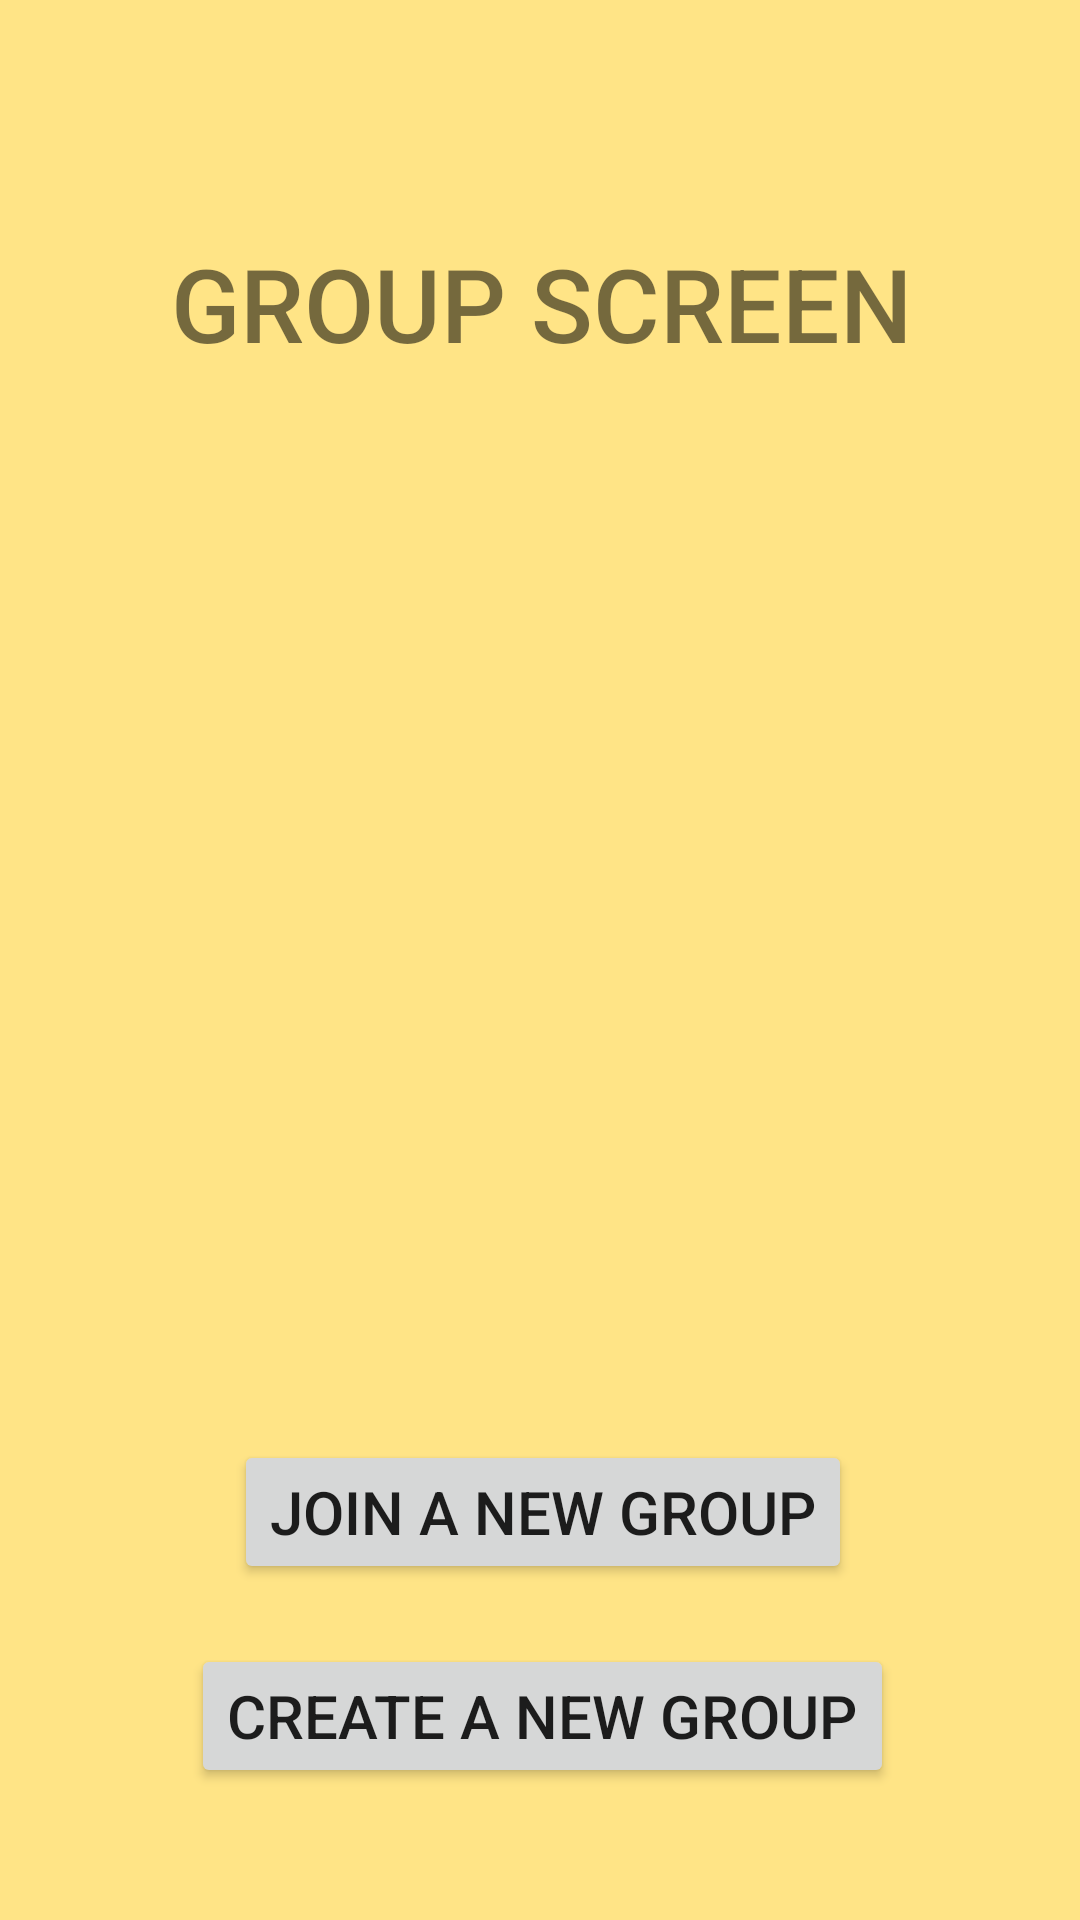

Android layout source for this screen:
<!-- AndroidManifest.xml: application theme Theme.GiftWith -->
<!-- res/layout/activity_group.xml -->
<?xml version="1.0" encoding="utf-8"?>
<androidx.constraintlayout.widget.ConstraintLayout xmlns:android="http://schemas.android.com/apk/res/android"
    xmlns:app="http://schemas.android.com/apk/res-auto"
    xmlns:tools="http://schemas.android.com/tools"
    android:layout_width="match_parent"
    android:layout_height="match_parent"
    tools:context=".GroupActivity"
    android:background="#97FFD233">

    <TextView
        android:id="@+id/textView6"
        android:layout_width="wrap_content"
        android:layout_height="wrap_content"
        android:fontFamily="sans-serif-medium"
        android:text="GROUP SCREEN"
        android:textSize="34sp"
        app:layout_constraintBottom_toBottomOf="parent"
        app:layout_constraintEnd_toEndOf="parent"
        app:layout_constraintHorizontal_bias="0.503"
        app:layout_constraintStart_toStartOf="parent"
        app:layout_constraintTop_toTopOf="parent"
        app:layout_constraintVertical_bias="0.132" />

    <Button
        android:id="@+id/createNewGroupButton"
        android:layout_width="wrap_content"
        android:layout_height="wrap_content"
        android:layout_marginBottom="44dp"
        android:onClick="createGrup"
        android:text="CREATE A NEW GROUP"
        android:textSize="20dp"
        app:layout_constraintBottom_toBottomOf="parent"
        app:layout_constraintEnd_toEndOf="parent"
        app:layout_constraintHorizontal_bias="0.506"
        app:layout_constraintStart_toStartOf="parent" />

    <Button
        android:id="@+id/joinGroupButton2"
        android:layout_width="wrap_content"
        android:layout_height="wrap_content"
        android:layout_marginBottom="112dp"
        android:onClick="joinGrup"
        android:text="JOIN A NEW GROUP"
        android:textSize="20dp"
        app:layout_constraintBottom_toBottomOf="parent"
        app:layout_constraintEnd_toEndOf="parent"
        app:layout_constraintHorizontal_bias="0.506"
        app:layout_constraintStart_toStartOf="parent" />

    <androidx.recyclerview.widget.RecyclerView
        android:id="@+id/rV"
        android:layout_width="410dp"
        android:layout_height="231dp"
        app:layout_constraintBottom_toTopOf="@+id/joinGroupButton2"
        app:layout_constraintEnd_toEndOf="parent"
        app:layout_constraintStart_toStartOf="parent"
        app:layout_constraintTop_toBottomOf="@+id/textView6" />

</androidx.constraintlayout.widget.ConstraintLayout>
<!-- resources referenced by this layout -->
<resources>
  <style name="Theme.GiftWith" parent="Theme.MaterialComponents.DayNight.DarkActionBar">
          
          <item name="colorPrimary">@color/purple_500</item>
          <item name="colorPrimaryVariant">@color/purple_700</item>
          <item name="colorOnPrimary">@color/white</item>
          
          <item name="colorSecondary">@color/teal_200</item>
          <item name="colorSecondaryVariant">@color/teal_700</item>
          <item name="colorOnSecondary">@color/black</item>
          
          <item name="android:statusBarColor" tools:targetApi="l">?attr/colorPrimaryVariant</item>
          
      </style>
  <!-- not gathered from this repository: default colours our renderer supplied (Android Studio template values) -->
  <color name="purple_500">#FF6200EE</color>
  <color name="purple_700">#FF3700B3</color>
  <color name="teal_200">#FF03DAC5</color>
  <color name="teal_700">#FF018786</color>
  <color name="black">#FF000000</color>
  <color name="white">#FFFFFFFF</color>
</resources>
